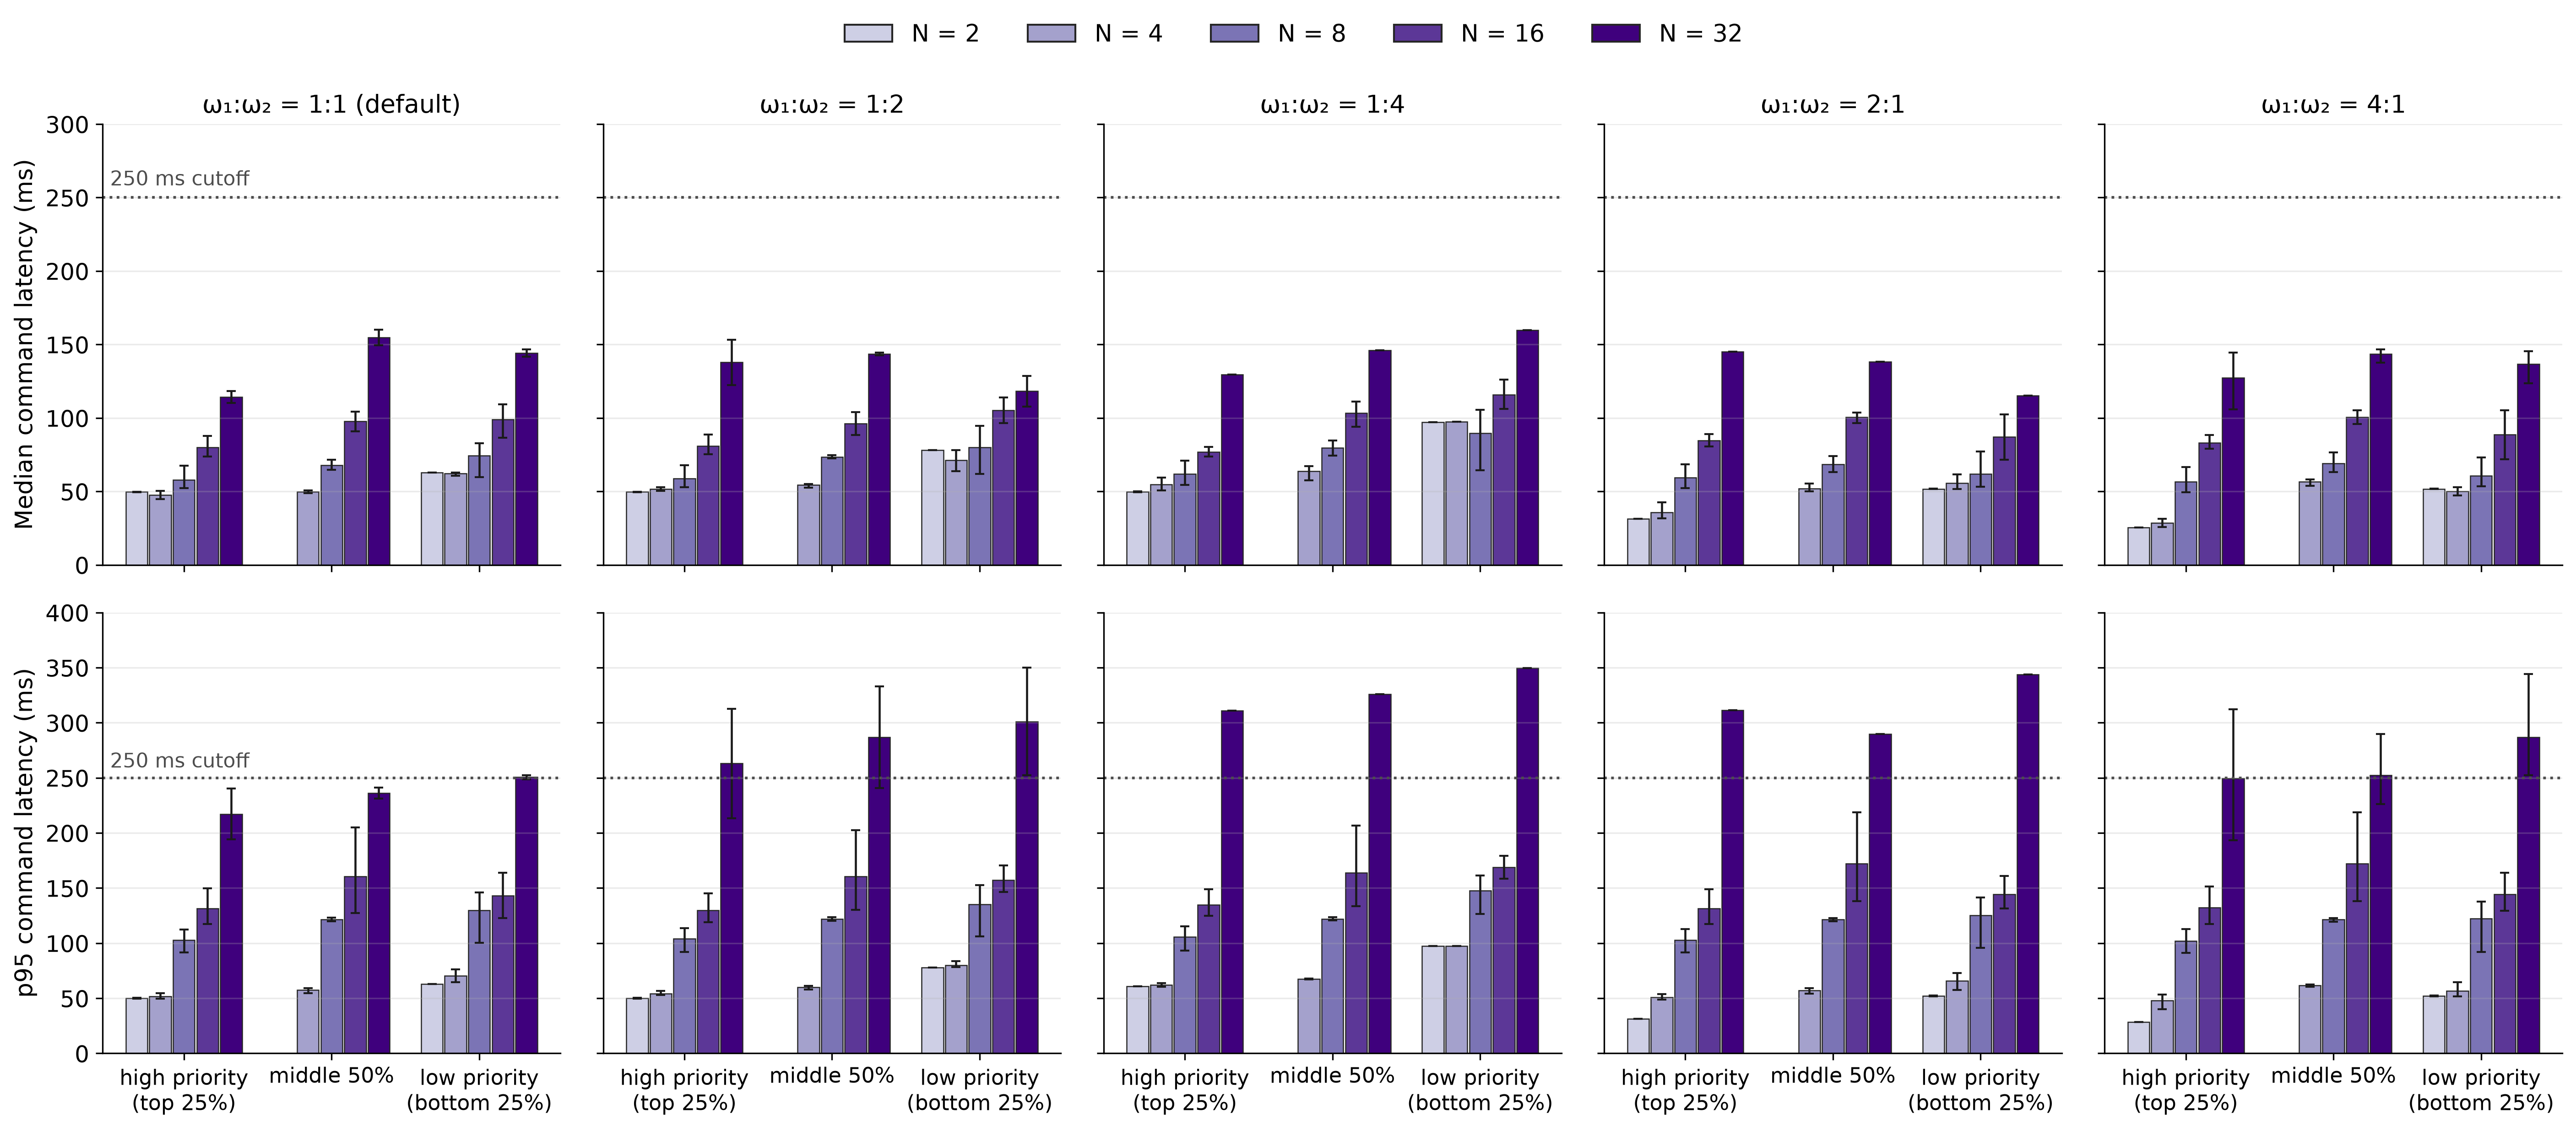

The table this chart was drawn from, first rows:
weight_id, num_agents, group, episodes, commands, p50_ms, p50_ci_low, p50_ci_high, p95_ms, p95_ci_low, p95_ci_high, cutoff_miss_pct
W1, 2, high, 5, 151, 49.66, 49.42, 49.91, 50.13, 49.71, 50.59, 0.0
W1, 4, high, 5, 166, 47.51, 44.65, 50.37, 51.8, 49.59, 54.69, 0.0
W1, 8, high, 4, 219, 57.81, 52.22, 67.44, 102.9, 91.74, 112.5, 0.0
W1, 16, high, 5, 477, 79.95, 73.83, 87.94, 131.5, 117.3, 149.9, 0.6289
W1, 32, high, 2, 438, 114.3, 110.3, 118.3, 217.3, 194, 240.5, 3.881
W1, 4, mid, 5, 152, 49.84, 48.87, 50.69, 57.54, 54.57, 59.02, 0.0
W1, 8, mid, 4, 328, 67.82, 64.85, 71.49, 121.6, 119.9, 123.3, 0.0
W1, 16, mid, 5, 772, 97.71, 91.07, 104.4, 160.5, 127.5, 205.1, 2.202
W1, 32, mid, 2, 751, 154.9, 149.5, 160.2, 236.2, 231.4, 241, 4.128
W1, 2, low, 5, 151, 62.87, 62.87, 62.87, 62.87, 62.87, 62.87, 0.0
W1, 4, low, 5, 166, 62.17, 60.83, 63.02, 70.25, 64.76, 76.05, 0.0
W1, 8, low, 4, 219, 74.39, 59.71, 82.86, 129.7, 100.4, 146.1, 0.0
W1, 16, low, 5, 477, 98.88, 86.61, 109.2, 143.2, 122.6, 163.8, 2.516
W1, 32, low, 2, 438, 144.3, 141.7, 146.8, 250.5, 248.6, 252.4, 4.566
W2, 2, high, 5, 151, 49.66, 49.42, 49.89, 50.13, 49.71, 50.59, 0.0
W2, 4, high, 5, 166, 51.71, 50.52, 52.79, 54.28, 53.03, 56.77, 0.0
W2, 8, high, 4, 219, 58.91, 53.01, 67.94, 103.9, 92.13, 113.5, 0.0
W2, 16, high, 5, 479, 80.92, 75.22, 88.72, 130, 119.2, 145, 0.6263
W2, 32, high, 2, 382, 137.8, 122.4, 153.3, 263.1, 213.4, 312.8, 5.236
W2, 4, mid, 5, 152, 54.3, 52.69, 55.11, 60.05, 57.95, 61.1, 0.0
W2, 8, mid, 4, 328, 73.48, 72.65, 74.57, 121.9, 120.1, 123.4, 0.0
W2, 16, mid, 5, 784, 96.08, 88.48, 104, 160.4, 130.1, 202.5, 2.168
W2, 32, mid, 2, 640, 143.6, 142.6, 144.6, 286.9, 241, 332.9, 5.469
W2, 2, low, 5, 151, 78.07, 78.07, 78.07, 78.07, 78.07, 78.07, 0.0
W2, 4, low, 5, 166, 71.29, 63.87, 78.22, 80.07, 78.22, 83.77, 0.0
W2, 8, low, 4, 219, 80.05, 61.89, 94.52, 135.3, 106, 152.5, 0.0
W2, 16, low, 5, 479, 105.3, 96.66, 113.9, 157.4, 146.6, 170.3, 2.505
W2, 32, low, 2, 382, 118.3, 107.9, 128.8, 301.2, 252.4, 349.9, 5.759
W3, 2, high, 5, 151, 49.68, 49.45, 49.95, 60.78, 60.78, 60.78, 0.0
W3, 4, high, 5, 166, 54.81, 50.65, 59.47, 62.22, 60.62, 63.81, 0.0
W3, 8, high, 4, 219, 62.07, 54.32, 71.1, 105.5, 93.35, 115.1, 0.0
W3, 16, high, 5, 475, 77.03, 73.73, 80.34, 134.9, 124.8, 149, 0.6316
W3, 32, high, 1, 215, 129.6, 129.6, 129.6, 310.8, 310.8, 310.8, 6.977
W3, 4, mid, 5, 152, 63.95, 57.51, 67.17, 67.37, 67.18, 67.73, 0.0
W3, 8, mid, 4, 327, 79.85, 74.25, 84.68, 122.1, 120.7, 123.6, 0.0
W3, 16, mid, 5, 782, 103.4, 94.06, 111.3, 163.7, 133.4, 206.8, 2.174
W3, 32, mid, 1, 371, 146, 146, 146, 325.9, 325.9, 325.9, 6.469
W3, 2, low, 5, 151, 97.22, 97.22, 97.22, 97.22, 97.22, 97.22, 0.0
W3, 4, low, 5, 166, 97.37, 97.37, 97.37, 97.37, 97.37, 97.37, 0.0
W3, 8, low, 4, 219, 89.68, 64.52, 105.6, 147.7, 126.3, 161.5, 0.0
W3, 16, low, 5, 475, 116, 106.1, 126.1, 168.7, 158.3, 179.3, 2.737
W3, 32, low, 1, 215, 159.8, 159.8, 159.8, 349.6, 349.6, 349.6, 7.907
W4, 2, high, 5, 152, 31.54, 31.54, 31.54, 31.54, 31.54, 31.54, 0.0
W4, 4, high, 5, 166, 35.85, 31.7, 42.5, 50.86, 48.61, 53.88, 0.0
W4, 8, high, 4, 219, 59.4, 52.35, 68.52, 102.6, 91.41, 112.8, 0.0
W4, 16, high, 4, 387, 84.6, 80.78, 88.98, 131.6, 117.2, 148.9, 0.7752
W4, 32, high, 1, 216, 145.1, 145.1, 145.1, 311.5, 311.5, 311.5, 6.019
W4, 4, mid, 5, 152, 51.96, 50.06, 55.24, 57.23, 54.11, 59.21, 0.0
W4, 8, mid, 4, 328, 68.63, 63.25, 74.01, 121.4, 119.7, 122.9, 0.0
W4, 16, mid, 4, 621, 100.5, 96.53, 103.8, 172.3, 138.2, 218.9, 2.576
W4, 32, mid, 1, 373, 138.4, 138.4, 138.4, 289.8, 289.8, 289.8, 6.971
W4, 2, low, 5, 152, 51.74, 51.5, 51.99, 52.22, 51.8, 52.68, 0.0
W4, 4, low, 5, 166, 55.79, 51.74, 61.71, 65.98, 57.53, 73.04, 0.0
W4, 8, low, 4, 219, 62.03, 53.13, 77.24, 125.3, 95.59, 141.3, 0.0
W4, 16, low, 4, 387, 87.12, 71.69, 102.5, 144.5, 131.6, 160.9, 3.101
W4, 32, low, 1, 216, 115.2, 115.2, 115.2, 343.7, 343.7, 343.7, 5.093
W5, 2, high, 5, 152, 25.51, 25.51, 25.51, 28.61, 28.61, 28.61, 0.0
W5, 4, high, 5, 166, 28.6, 25.66, 31.54, 47.78, 40.27, 53.25, 0.0
W5, 8, high, 4, 219, 56.74, 49.35, 66.72, 102.1, 91.13, 112.7, 0.0
W5, 16, high, 4, 386, 83.19, 79.11, 88.48, 132.4, 117.2, 151.6, 0.7772
... 10 more rows
